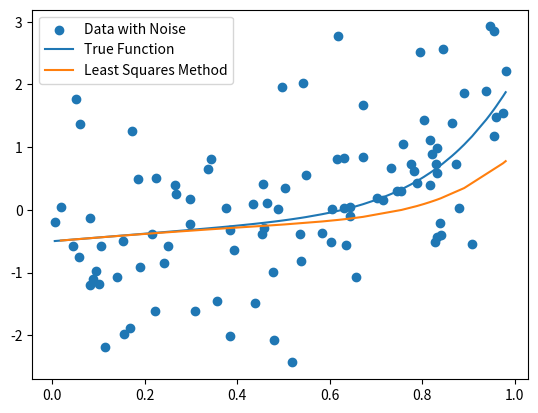

Here is the Python script that generated this plot:
import matplotlib.pyplot as graph
import numpy
import random

# Setup
# Generating random values
x = [random.uniform(0, 1) for i in range(100)]


# Generating test data set
def getTestData(training, data, test):
    idx = 0
    for x in data:
        if x not in training:
            test[idx] = x
            idx += 1
    return test


# Generating the training and test data sets
xTraining = random.sample(x, 70)
yTraining = [-.5 + .6 * xTraining[i] + .01 * (xTraining[i] ** 3) + 2 * (xTraining[i] ** 6)
             for i in range(70)]
array30 = [0 for i in range(30)]
xtest = getTestData(xTraining, x, array30)
ytest = [-.5 + .6 * xtest[i] + .01 * (xtest[i] ** 3)
         + 2 * (xtest[i] ** 6) for i in range(30)]
xTraining.sort()
xtest.sort()

# Generating noise
noise = numpy.random.normal(0, 1, 100)

# applying noise to data set
ynoise = [-.5 + .6 * x[i] + .01 * (x[i] ** 3) + 2 * (x[i] ** 6) + noise[i] for i in range(100)]

# Part a
# plotting the data
graph.scatter(x, ynoise, label="Data with Noise")

# Sorting the x data to plot it
x2 = x
x2.sort()
xsorted = x2

# Calculating true function without noise
y = [-.5 + .6 * xsorted[i] + .01 * (xsorted[i] ** 3) + 2 * (xsorted[i] ** 6) for i in range(100)]
graph.plot(x, y, label="True Function")


# Part b
# Setting up the 'X' matrix
def setupx(xdata, num):
    x = [[0, 0] for k in range(num)]
    for i in range(num):
        for j in range(2):
            if (j == 0):
                x[i][j] = xdata[i] ** 3
            else:
                x[i][j] = xdata[i] ** 6
    return x


# Setting up the 'Y' matrix
def setupy(ydata, num):
    y = [[ydata[n]] for n in range(num)]
    return y


# Calculating the missing values
def calcTheta(x, y):
    xt = numpy.transpose(x)
    xtx = numpy.matmul(xt, x)
    inverse = numpy.linalg.inv(xtx)
    xty = numpy.matmul(xt, y)
    return numpy.matmul(inverse, xty)


# Calculating model using values found
def equation(theta, data, num):
    return [(-.5 + .6 * data[k] + theta[0][0] * (data[k] ** 3)
             + theta[1][0] * (data[k] ** 6))
            for k in range(num)]


# Using the training data to plot the test data
theta = calcTheta(setupx(xTraining, 70), setupy(yTraining, 70))
print(theta)
graph.plot(xtest, equation(theta, xtest, 30), label='Least Squares Method')
graph.legend()
graph.show()

# Part c
# Setting up the original 'theta', 'p', and 'b' matrices
t = [[0], [0]]
p = [[1, 0], [0, 1]]
b = [[0], [0]]


# Preform either recursive or forgetting least squares
def recurse_ls(idx, val):
    global b, t

    # Transforming the 'p' array
    x_arr = [[xTraining[idx] ** 3], [xTraining[idx] ** 6]]
    top = numpy.matmul(numpy.matmul(numpy.matmul(p, x_arr), numpy.transpose(x_arr)), p)
    bottom = val + numpy.matmul(numpy.matmul(numpy.transpose(x_arr), p), x_arr)[0]

    # Calculating new values for 'p' array
    for i in range(2):
        for j in range(2):
            top[i][j] = top[i][j] * bottom
            p[i][j] = p[i][j] - top[i][j]
            p[i][j] = p[i][j] / val

    # Calculating new values for 'b' array & combing 'b' and 'p'
    xy = [[(xTraining[idx] ** 3) * yTraining[idx]], [(xTraining[idx] ** 6) * yTraining[idx]]]
    b = [[b[0][0] + xy[0][0]], [b[1][0] + xy[1][0]]]
    t = numpy.matmul(p, b)
    return t


# Resetting the values for forgetting least squares
def reset():
    global t, p, b
    t = [[0], [0]]
    p = [[1, 0], [0, 1]]
    b = [[0], [0]]


# Perform recursive and forgetting least squares over the entire training data set
def get_theta(val):
    for i in range(70):
        new_t = recurse_ls(i, val)
    return new_t


# Getting necessary information from the data set
r_theta = get_theta(1)
r_data = equation(r_theta, xtest, 30)


# Calculate MSE for certain data set
def mse(y, yhat, num):
    sum = 0;
    for i in range(num):
        sum += (y[i] - yhat[i]) ** 2
    return sum / num


# Calculating MSE for the least squares and recursive least squares methods
mse1 = mse(ytest, equation(theta, xtest, 30), 30)
mse2 = mse(ytest, r_data, 30)

print(mse1)
print(mse2)

# Part d
# Resetting the data for forgetting least squares
reset()

# Calculating MSE for the forgetting least squares method
f_theta = get_theta(.85)
f_data = equation(f_theta, xtest, 30)
fmse = mse(ytest, f_data, 30)

print(fmse)
